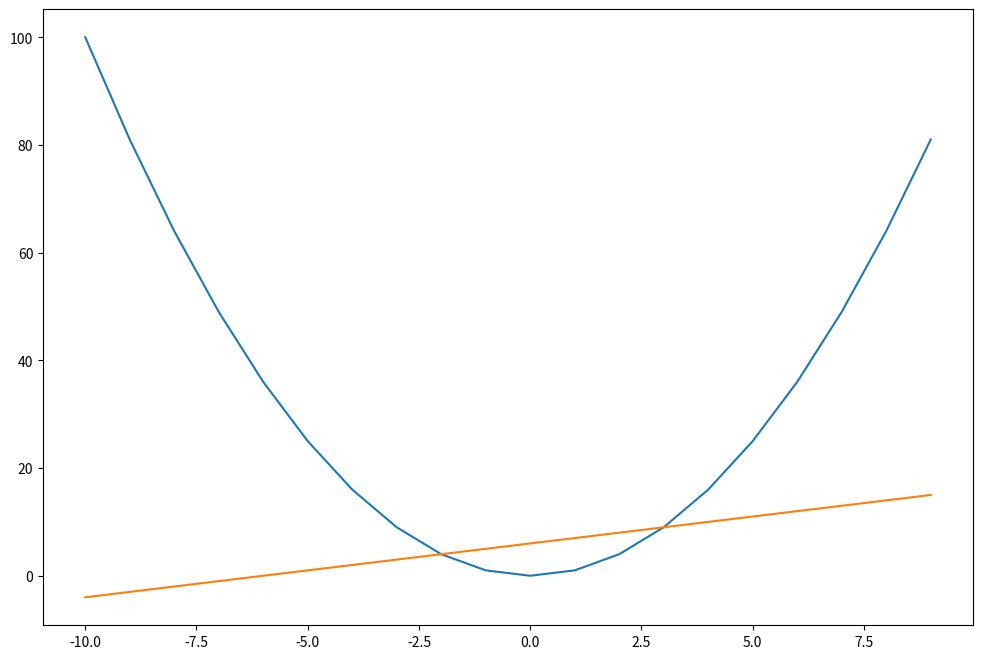

Python code for this plot:
# Постройте график функции
# y(x) = x*x - x - 6
# 0 = x*x - x - 6
# x*x = x + 6

import numpy as np
import matplotlib.pyplot as plt

x = np.arange(-10, 10, 1)
plt.figure(figsize=(12, 8))
plt.plot(x, x*x , x, x + 6, label =r'$y(x)$')
plt.grid = True
plt.show()
# x = 3 и -2, 
